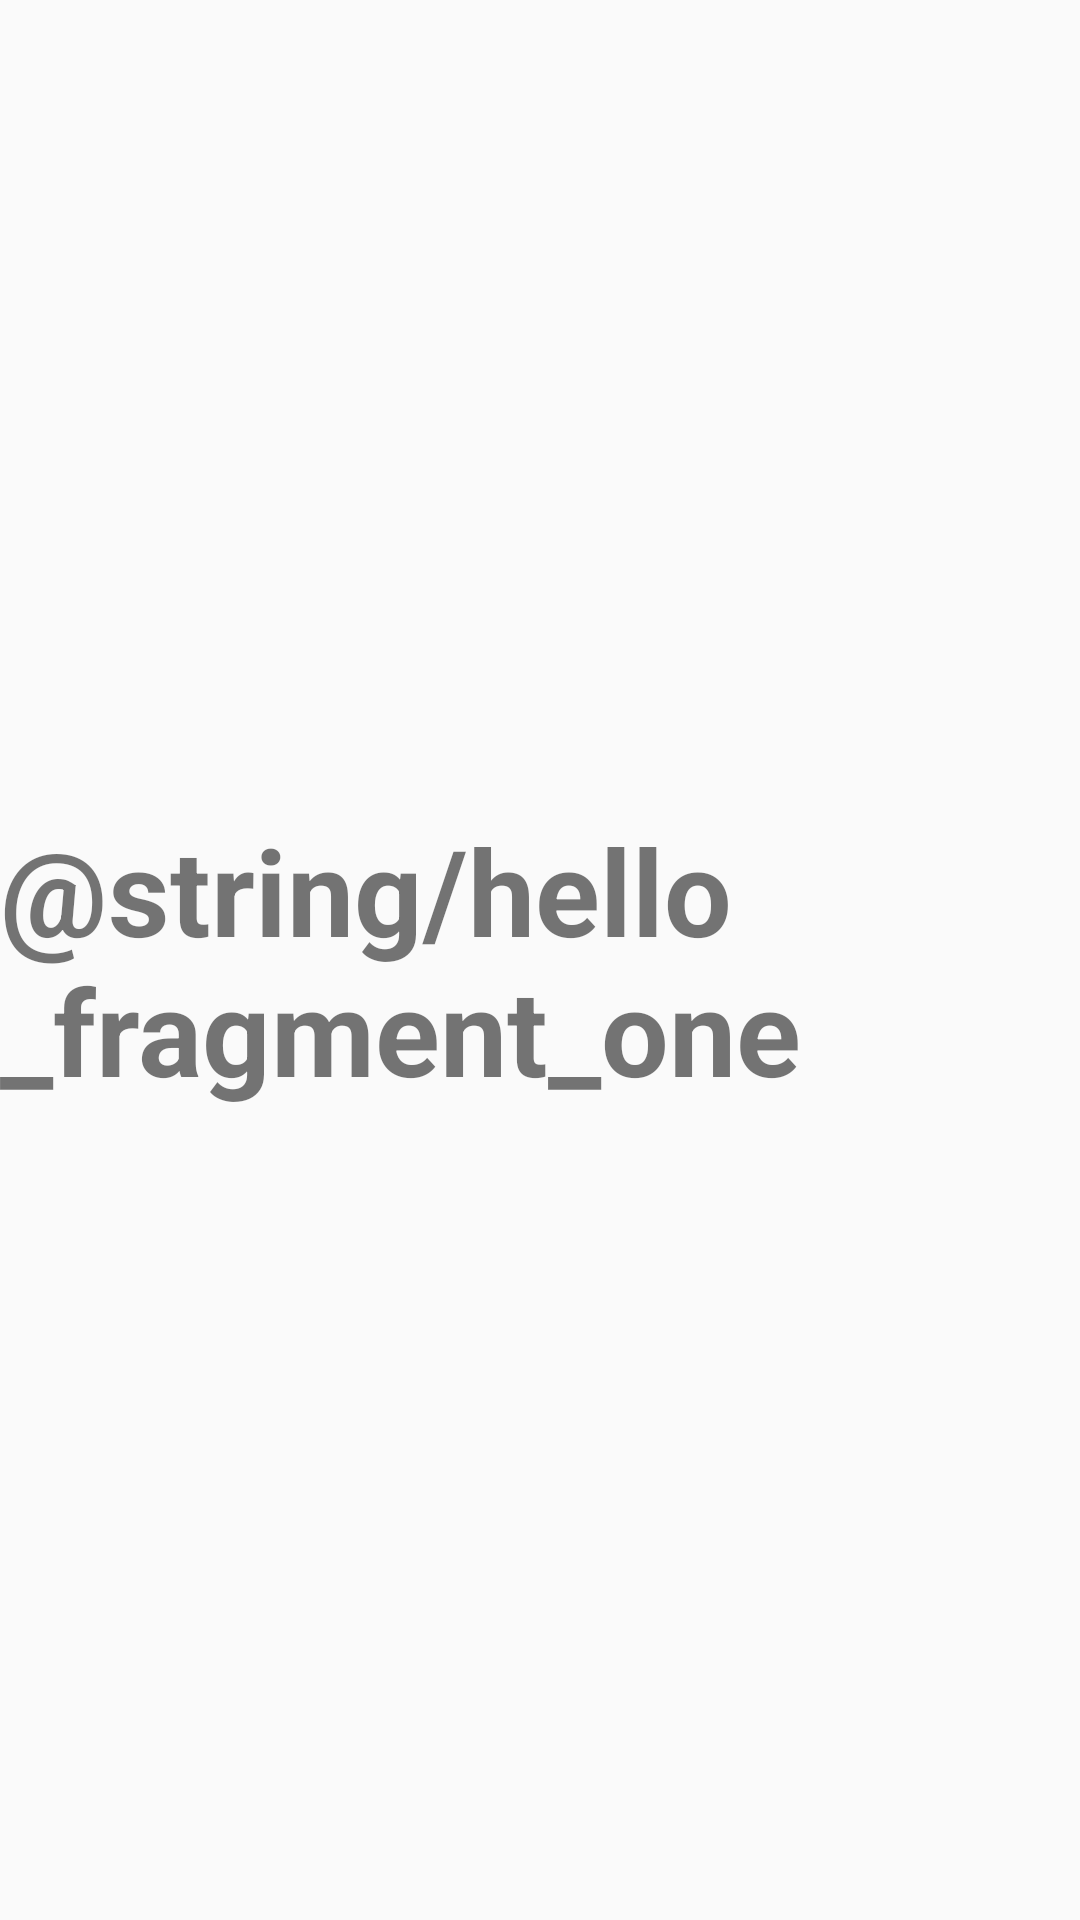

This screen was rendered from an Android layout file. Write that file and the resources it references.
<!-- AndroidManifest.xml: application theme MyMaterialTheme -->
<!-- res/layout/fragment_one.xml -->
<RelativeLayout xmlns:android="http://schemas.android.com/apk/res/android"
    xmlns:tools="http://schemas.android.com/tools"
    android:layout_width="match_parent"
    android:layout_height="match_parent"
    tools:context="org.example.github.bowlingscore.OneFragment">

    

    <TextView
        android:id="@+id/textView"
        android:layout_width="wrap_content"
        android:layout_height="wrap_content"
        android:layout_centerInParent="true"
        android:text="@string/hello_fragment_one"
        android:textSize="40dp"
        android:textStyle="bold"/>

    
        
        
        
        
        
        
        
        
        

</RelativeLayout>
<!-- resources referenced by this layout -->
<resources>
  <string name="btn_count">Count</string>
  <style name="MyMaterialTheme" parent="MyMaterialTheme.Base">
  
      </style>
  <style name="MyMaterialTheme.Base" parent="Theme.AppCompat.Light.DarkActionBar">
          <item name="windowNoTitle">true</item>
          <item name="windowActionBar">false</item>
          <item name="colorPrimary">@color/colorPrimary</item>
          <item name="colorPrimaryDark">@color/colorPrimaryDark</item>
          <item name="colorAccent">@color/colorAccent</item>
      </style>
  <!-- not gathered from this repository: default colours our renderer supplied (Android Studio template values) -->
  <color name="colorPrimary">#FF6200EE</color>
  <color name="colorPrimaryDark">#FF3700B3</color>
  <color name="colorAccent">#FF03DAC5</color>
</resources>
